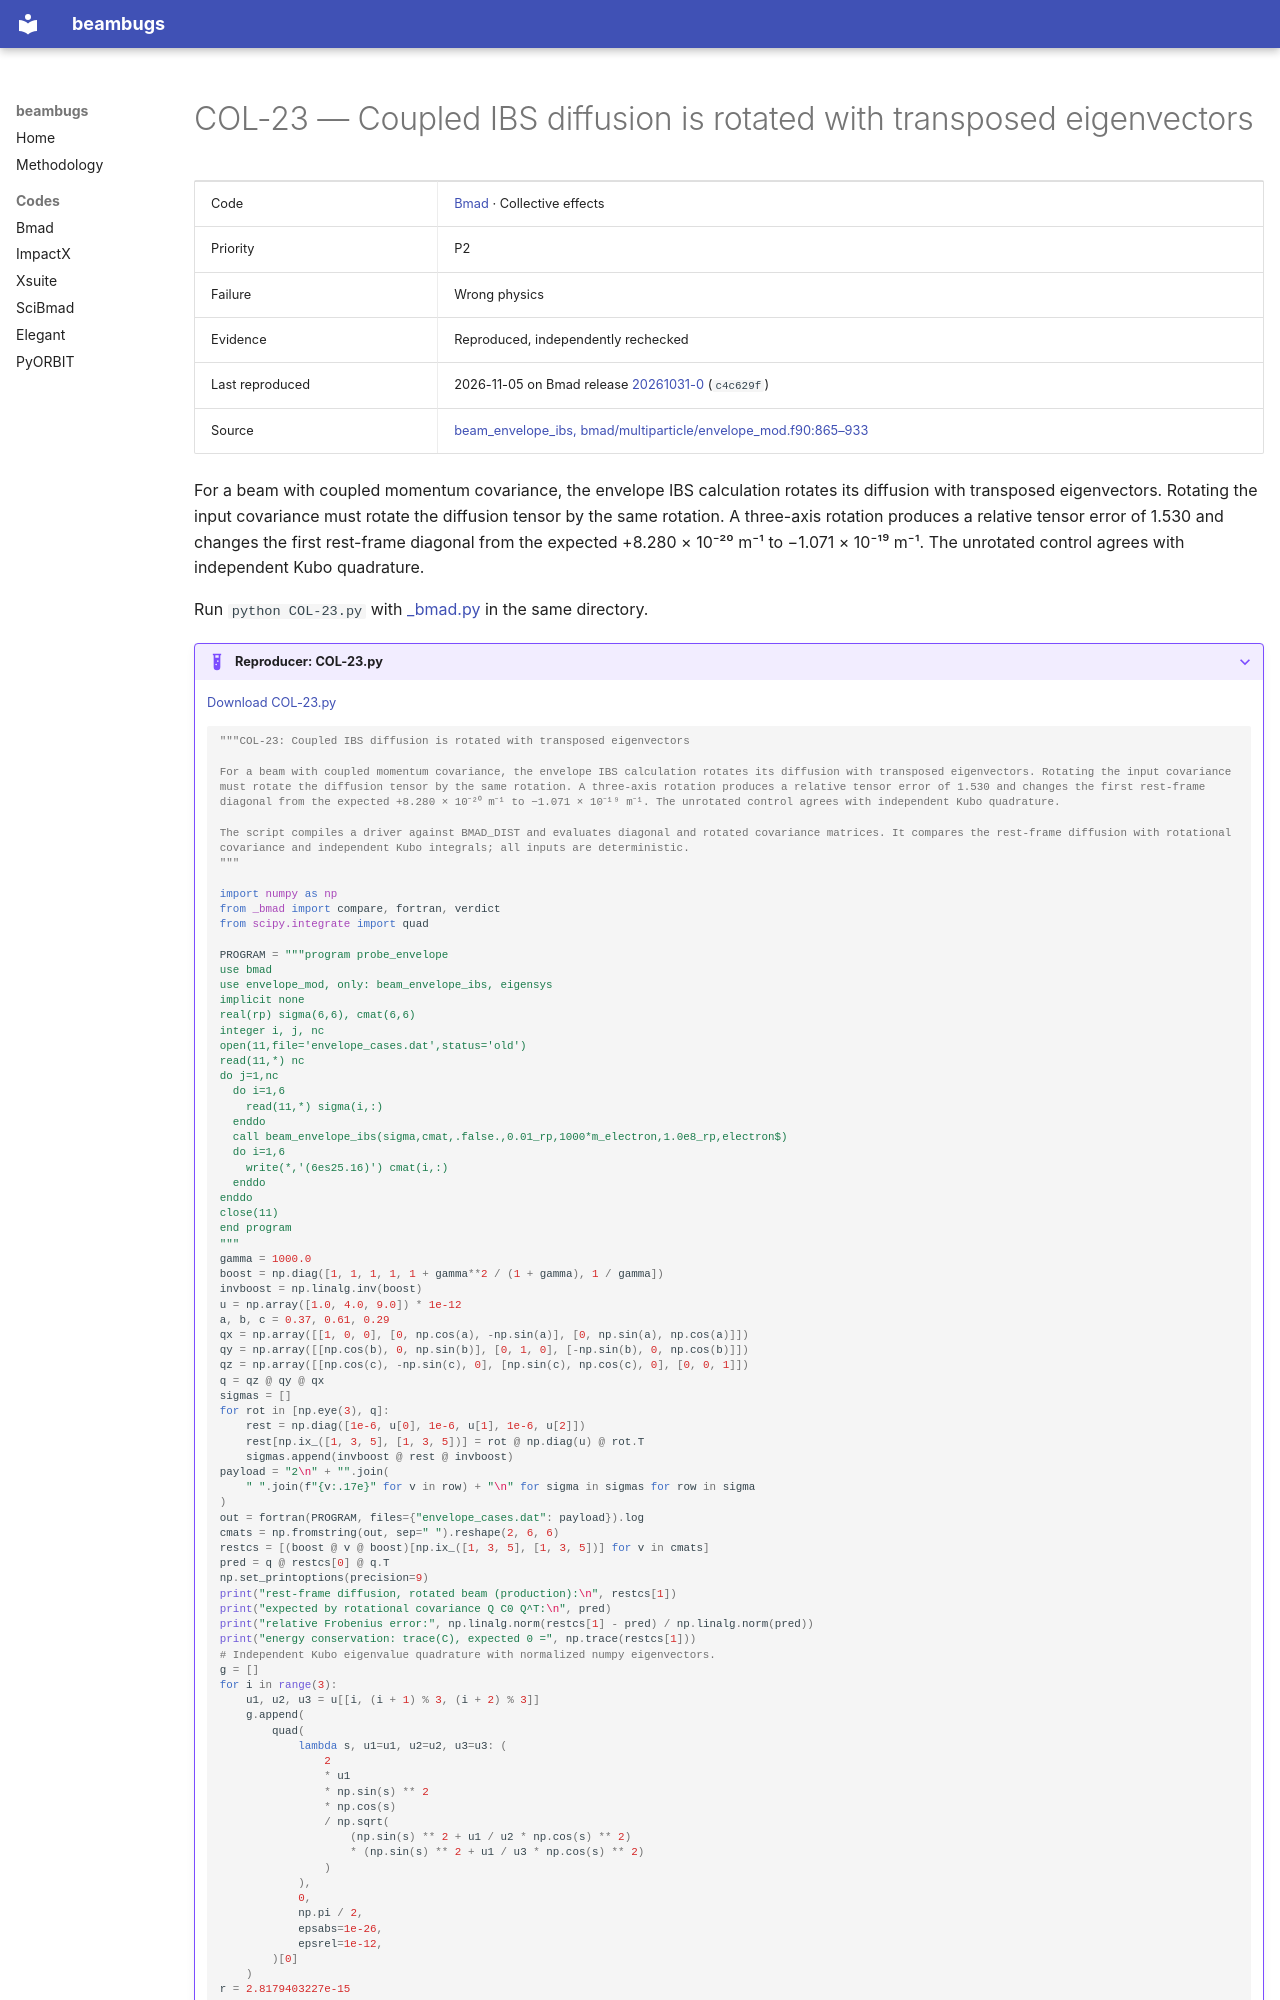

repository: nikitakuklev/beambugs · page: bmad/COL-23/index.html · generator: mkdocs

---
title: "COL-23: Coupled IBS diffusion is rotated with transposed eigenvectors"
hide:
  - toc
---

# COL-23 — Coupled IBS diffusion is rotated with transposed eigenvectors

| | |
|---|---|
| Code | [Bmad](../index.md) · Collective effects |
| Priority | P2 |
| Failure | Wrong physics |
| Evidence | Reproduced, independently rechecked |
| Last reproduced | 2026-11-05 on Bmad release [20261031-0](https://github.com/bmad-sim/bmad-ecosystem/tree/20261031-0) (`c4c629f`) |
| Source | [beam_envelope_ibs, bmad/multiparticle/envelope_mod.f90:865–933](https://github.com/bmad-sim/bmad-ecosystem/blob/c4c629fc9071d3a56cb1ba5bc714baba65e9c5d3/bmad/multiparticle/envelope_mod.f90#L865-L933) |

For a beam with coupled momentum covariance, the envelope IBS calculation rotates its diffusion with transposed eigenvectors. Rotating the input covariance must rotate the diffusion tensor by the same rotation. A three-axis rotation produces a relative tensor error of 1.530 and changes the first rest-frame diagonal from the expected +8.280 × 10⁻²⁰ m⁻¹ to −1.071 × 10⁻¹⁹ m⁻¹. The unrotated control agrees with independent Kubo quadrature.

Run `python COL-23.py` with [_bmad.py](../helpers/_bmad.py) in the same directory.

??? example "Reproducer: COL-23.py"

    [Download COL-23.py](COL-23.py)

    ```python
    """COL-23: Coupled IBS diffusion is rotated with transposed eigenvectors

    For a beam with coupled momentum covariance, the envelope IBS calculation rotates its diffusion with transposed eigenvectors. Rotating the input covariance must rotate the diffusion tensor by the same rotation. A three-axis rotation produces a relative tensor error of 1.530 and changes the first rest-frame diagonal from the expected +8.280 × 10⁻²⁰ m⁻¹ to −1.071 × 10⁻¹⁹ m⁻¹. The unrotated control agrees with independent Kubo quadrature.

    The script compiles a driver against BMAD_DIST and evaluates diagonal and rotated covariance matrices. It compares the rest-frame diffusion with rotational covariance and independent Kubo integrals; all inputs are deterministic.
    """

    import numpy as np
    from _bmad import compare, fortran, verdict
    from scipy.integrate import quad
